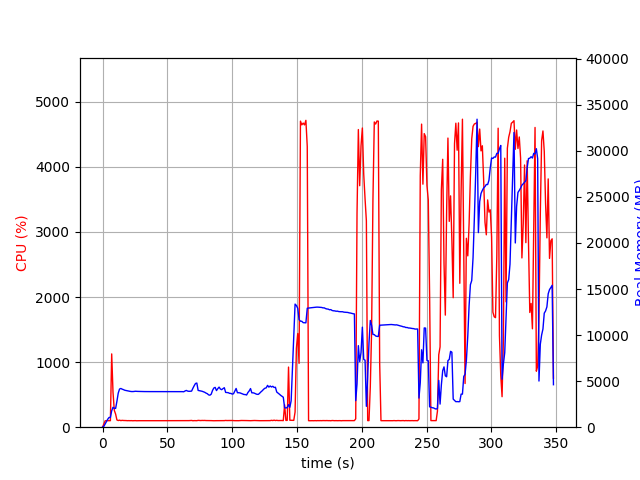

Values plotted in this chart, from the file beside it:
elapsed_time, nproc, cpu, mem_real, mem_virtual
3.9577484130859375e-05, 1, 0.0, 7.676, 3185
1.007, 1, 47.6, 92.01, 774.1
2.015, 1, 98.2, 352, 1894
3.023, 1, 100.2, 608, 3180
4.031, 1, 100.2, 874, 3180
5.04, 1, 100.2, 1059, 2668
6.048, 1, 100.2, 1059, 2668
7.057, 1, 1126, 1778, 7271
8.067, 1, 536.7, 2163, 7632
9.076, 1, 258.6, 2045, 7744
10.08, 1, 201.3, 2041, 7796
11.09, 1, 111.0, 2817, 8398
12.1, 1, 102.2, 3699, 9208
13.11, 1, 108.1, 4144, 9592
14.12, 1, 101.1, 4205, 10040
15.13, 1, 105.2, 4131, 10040
16.14, 1, 103.0, 4079, 10040
17.15, 1, 102.9, 4013, 10040
18.16, 1, 101.8, 3981, 10040
19.17, 1, 100.0, 3946, 10040
20.18, 1, 101.0, 3927, 10040
21.19, 1, 99.9, 3893, 10040
22.2, 1, 100.9, 3872, 10040
23.21, 1, 99.0, 3869, 10040
24.22, 1, 100.0, 3879, 10040
25.23, 1, 100.9, 3903, 10040
26.24, 1, 98.9, 3891, 10040
27.25, 1, 99.9, 3886, 10040
28.26, 1, 100.0, 3888, 10040
29.27, 1, 99.9, 3879, 10040
30.28, 1, 99.9, 3879, 10040
31.29, 1, 99.2, 3872, 10040
32.3, 1, 101.0, 3869, 10040
33.31, 1, 99.9, 3865, 10040
34.32, 1, 100.0, 3865, 10040
35.33, 1, 99.0, 3865, 10040
36.34, 1, 99.9, 3865, 10040
37.35, 1, 99.9, 3865, 10040
38.36, 1, 100.0, 3865, 10040
39.37, 1, 100.0, 3865, 10040
40.39, 1, 99.8, 3865, 10040
41.4, 1, 100.0, 3865, 10040
42.41, 1, 100.0, 3865, 10040
43.42, 1, 99.1, 3861, 10040
44.42, 1, 100.0, 3864, 10040
45.44, 1, 100.0, 3864, 10040
46.45, 1, 100.0, 3864, 10040
47.46, 1, 100.0, 3866, 10040
48.47, 1, 98.9, 3866, 10040
49.48, 1, 100.0, 3868, 10040
50.49, 1, 99.9, 3868, 10040
51.5, 1, 100.2, 3868, 10040
52.51, 1, 99.8, 3868, 10040
53.52, 1, 101.0, 3866, 10040
54.53, 1, 99.9, 3868, 10040
55.54, 1, 100.0, 3865, 10040
56.55, 1, 99.9, 3859, 10040
57.56, 1, 100.9, 3859, 10040
58.57, 1, 100.9, 3855, 10040
59.58, 1, 100.0, 3863, 10040
... 284 more rows
